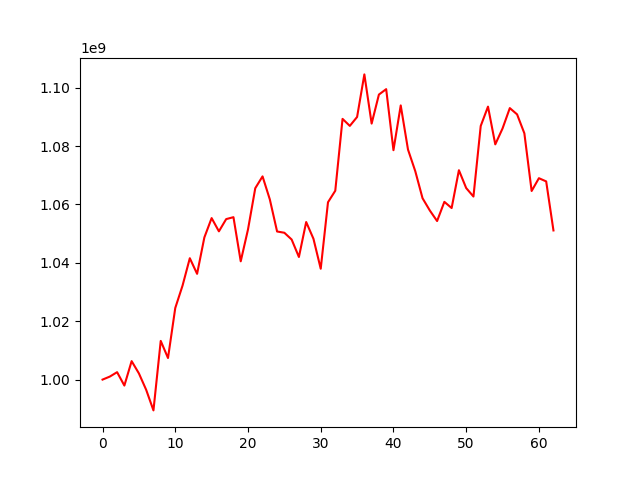

The table this chart was drawn from, first rows:
, 0
0, 1000000000
1, 1001031861
2, 1002544667
3, 997955690
4, 1006327085
5, 1002118357
6, 996493585
7, 989446667
8, 1013258422
9, 1007396038
10, 1024539999
11, 1032200130
12, 1041586042
13, 1036238281
14, 1048709992
15, 1055330953
16, 1050796391
17, 1054987693
18, 1055648242
19, 1040520994
20, 1051442997
21, 1065574213
22, 1069624787
23, 1061742962
24, 1050742011
25, 1050308493
26, 1047996196
27, 1042008703
28, 1053984070
29, 1048248690
30, 1037974750
31, 1060762339
32, 1064703699
33, 1089326726
34, 1086920947
35, 1089974398
36, 1104564002
37, 1087707294
38, 1097652634
39, 1099511165
40, 1078597264
41, 1093933977
42, 1078808303
43, 1071408162
44, 1062135286
45, 1057939491
46, 1054325112
47, 1060897760
48, 1058777064
49, 1071734624
50, 1065621755
51, 1062717809
52, 1086904508
53, 1093522568
54, 1080595311
55, 1086039025
56, 1093017725
57, 1090865246
58, 1084375592
59, 1064622159
... 3 more rows
